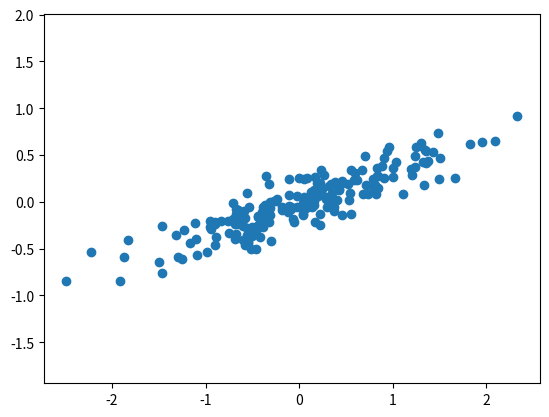

Generate this figure with matplotlib:
import numpy as np
import matplotlib.pyplot as plt
import seaborn as sns

# random data
rng = np.random.RandomState(1)
X = np.dot(rng.rand(2, 2), rng.randn(2, 200)).T
plt.scatter(X[:, 0], X[:, 1])
plt.axis('equal')
plt.show()